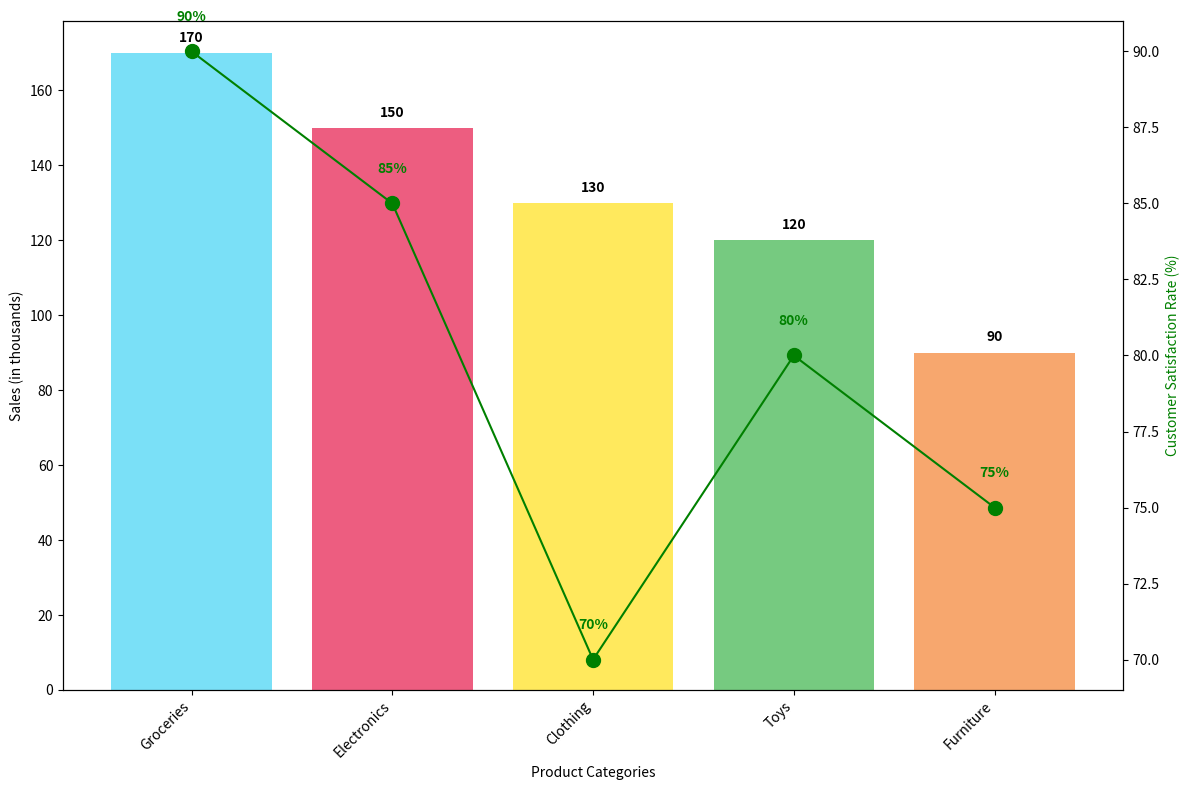

Recreate this plot in Python.
import matplotlib.pyplot as plt
import numpy as np

categories = ['Electronics', 'Furniture', 'Clothing', 'Toys', 'Groceries']
sales = [150, 90, 130, 120, 170]
satisfaction_rates = [85, 75, 70, 80, 90]

# Sorting the data in descending order of sales
sorted_indices = np.argsort(sales)[::-1]
categories = [categories[i] for i in sorted_indices]
sales = [sales[i] for i in sorted_indices]
satisfaction_rates = [satisfaction_rates[i] for i in sorted_indices]

colors = ['#e6194B', '#f58231', '#ffe119', '#3cb44b', '#42d4f4']
colors = [colors[i] for i in sorted_indices]

fig, ax1 = plt.subplots(figsize=(12, 8))
x_pos = np.arange(len(categories))

# Plotting the bar chart
ax1.bar(x_pos, sales, color=colors, alpha=0.7)
ax1.set_xlabel('Product Categories')
ax1.set_ylabel('Sales (in thousands)', color='black')
ax1.set_xticks(x_pos)
ax1.set_xticklabels(categories, rotation=45, ha='right')

# Plotting the line chart
ax2 = ax1.twinx()
ax2.plot(x_pos, satisfaction_rates, 'o-', color='green', markersize=10)
ax2.set_ylabel('Customer Satisfaction Rate (%)', color='green')

# Adding annotations to the bars and the points on the line
for i, v in enumerate(sales):
    ax1.text(i, v + 3, f"{v}", ha='center', fontweight='bold')
for i, v in enumerate(satisfaction_rates):
    ax2.text(i, v + 1, f"{v}%", ha='center', fontweight='bold', color='green')

fig.tight_layout()
plt.show()
